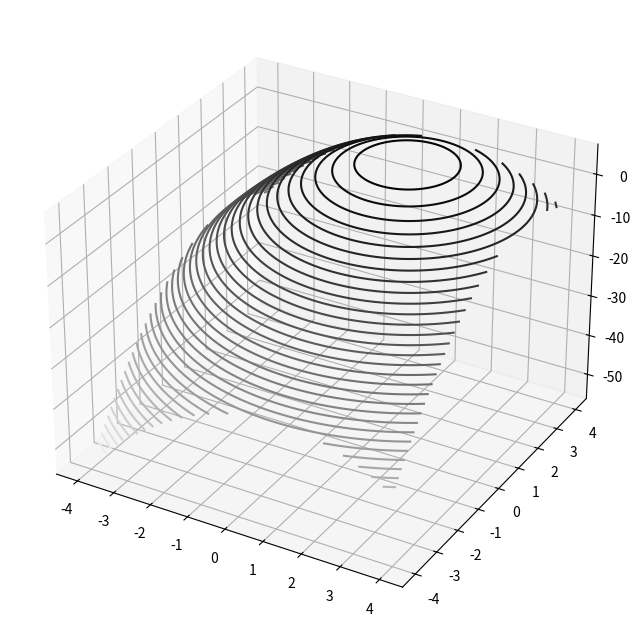
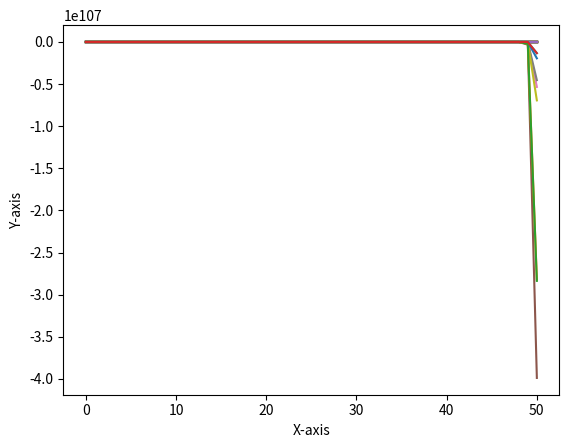

Reproduce these figures in Python, in order.
#%%

import numpy as np
import matplotlib.pyplot as plt

#%%

# Primeiros exemplos
# a least squares function for linear regression 

def model(x_p,w):
    # compute linear combination and return 
    a = w[0] + np.dot(x_p,w[1:])
    return a

def g(x,y):
    # return x**2+y**2+2*(np.sin((1.5*(x+y))))**2 + 2
    return 1 - x**2 - y**2 + 2*x + 4*y


def grad_w(x,y):
#    grad = np.array([2*x+6*np.sin((1.5*(x+y)))*np.cos((1.5*(x+y))),
#                     2*y+6*np.sin((1.5*(x+y)))*np.cos((1.5*(x+y)))])
   grad = np.array([-2*x + 2,
                    -2*y + 4])
   return grad


def gradient_descent(alpha, max_its, w):
    # gradient descent loop 
    cost_history = [g(w[0],w[1])]
    for k in range(max_its):
        # evaluate the gradient
        grad_eval = grad_w(w[0],w[1])
        # print('grad = ', grad_eval)
        # take gradient descent step
        # print([1,g(w[0],w[1])])
        custo1 = g(w[0],w[1])
        w = w - alpha*grad_eval
        # print([2,g(w[0],w[1])])
        custo2 = g(w[0],w[1])
        if custo2 > custo1:
            w = w + alpha*grad_eval
            alpha = alpha/2
            # print('retornou w = ',w)
        cost_history.append(g(w[0],w[1])) 
    # print(custo2)
    return w, cost_history


#%%

# import autograd-wrapped numpy
w = np.array([3,3])
dict_costs = dict()
l = [-3, 0,3]
w_combinations = [(l[i], l[j]) for i in range(len(l)) for j in range(len(l))]

iterations = 50
for alpha in [0.001, 0.01, 0.1, 1, 2, 10]:
    for comb in w_combinations:
        w = np.array(comb)
        title = f"w={tuple(w)}; alpha={alpha}"
        response = gradient_descent(alpha,iterations,w)
        print(response)
        dict_costs[title] = response

# [w, cost_h1] = gradient_descent(0.01,10,w)
# [w, cost_h2] = gradient_descent(0.1,10,w)
# [w, cost_h3] = gradient_descent(1,10,w)
# print(w)
# print(cost_h)




#%%
import matplotlib.pyplot as plt
plt.figure(figsize = (16,8))
x = np.linspace(-4,4,100)
y = np.linspace(-4,4,100)
X,Y = np.meshgrid(x,y)
Z = g(X,Y)
# the function, 
ax = plt.axes(projection='3d')
#ax.plot_surface(X, Y, Z, rstride=1, cstride=1,
# cmap='viridis', edgecolor='none')
ax.contour3D(X, Y, Z, 50, cmap='binary')
#ax.view_init(90, 0)
plt.show()


# Create a figure and axis
fig, ax = plt.subplots()

# Plot each line with its legend
for key, val in dict_costs.items():
    ax.plot(val[1], label=key)

# Add labels and a legend
ax.set_xlabel('X-axis')
ax.set_ylabel('Y-axis')
# ax.legend()

# Show the plot
plt.show()

#%%

for key, val in dict_costs.items():
    print(key, val[0], val[1][-1])